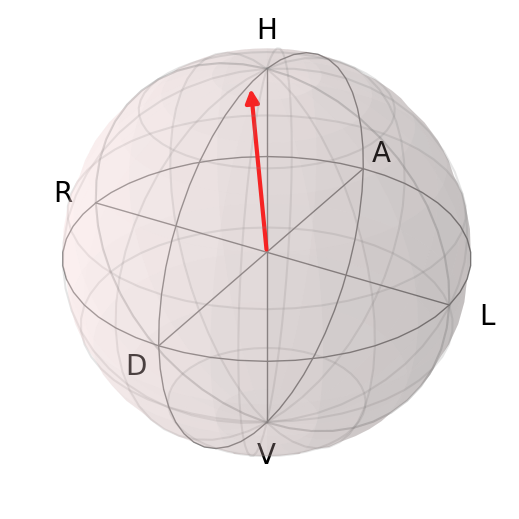

Source data for this figure (header and first rows):
basis, qwp0_deg, hwp0_deg, singles_signal, singles_idler, coincidences, accidentals, hwp1_read_deg, qwp0_read_deg, hwp0_read_deg, hwp1_dev_deg, qwp0_dev_deg, hwp0_dev_deg, hwp1_dev_after_deg, qwp0_dev_after_deg, hwp0_dev_after_deg, t_start_s
H, 0.0, 0.0, 157719, 310629, 15424, 15.68, 132.2, 40.98, 56.52, -0.002366, 0.01214, -0.006283, 0.0001451, 0.009632, -0.006283, 155.6
V, 0.0, 45.0, 35519, 309727, 397, 3.52, 132.2, 40.97, 101.5, 0.0001451, 0.004609, -0.008795, 0.0001451, 0.007121, -0.008795, 162
A, 45.0, 14.59, 89663, 310613, 7048, 8.912, 132.2, 85.96, 71.13, -0.002366, -0.007946, 0.01614, 0.0001451, -0.007946, 0.01614, 169.3
R, -45.0, 52.91, 98883, 309103, 8107, 9.781, 132.2, 356, 109.4, -0.002366, -0.002924, -0.001083, 0.0001451, -0.005435, -0.001083, 176.9
